Image classification data set "group_6" (mariepiermarquis/queen_bee_dataset on GitHub). Class labels (2): bees, queen bees.

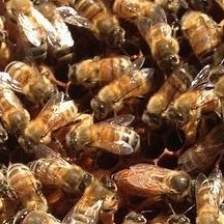
Label: queen bees

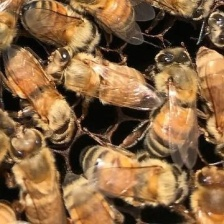
Label: bees

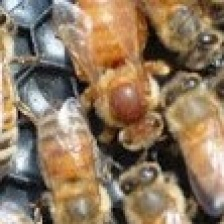
Label: queen bees

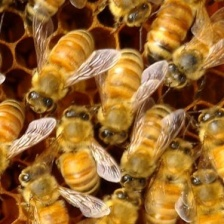
Label: bees

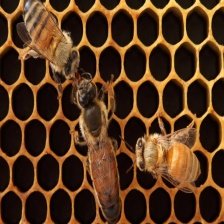
Label: queen bees

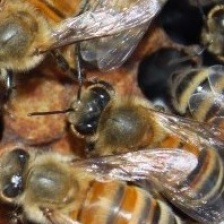
Label: bees
